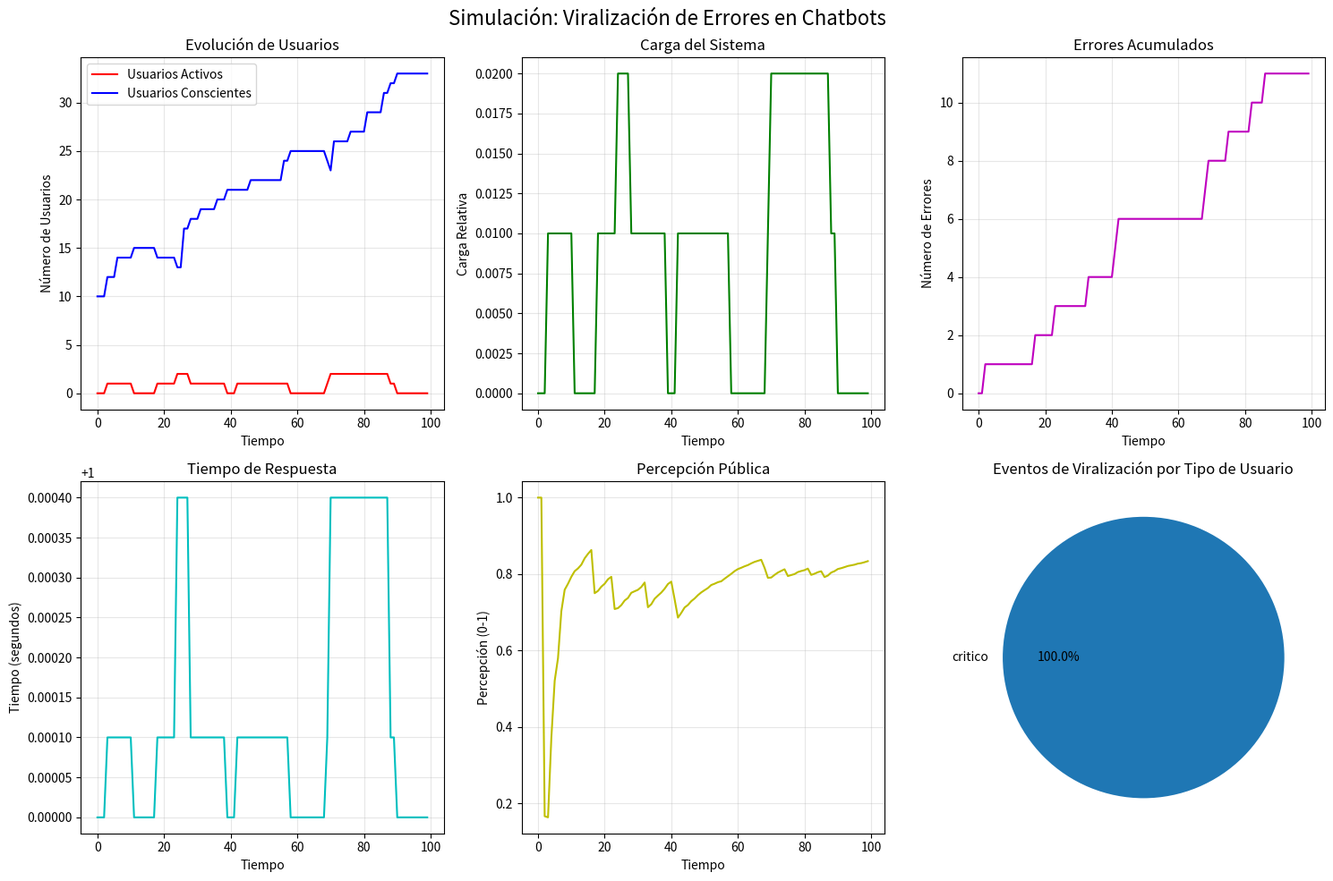

Python code for this plot:
"""
Modelo de Simulación: Viralización de Errores en Chatbots
Trabajo Final - Modelos y Simulación
Felipe Lucero

Este modelo simula cómo se propaga la información de errores en chatbots
y cómo esto afecta la carga del sistema y la percepción pública.
"""

import numpy as np
import matplotlib.pyplot as plt
import pandas as pd
from dataclasses import dataclass
from typing import List, Dict, Tuple
import random
from collections import defaultdict
import seaborn as sns

# Configuración para gráficos en español
plt.rcParams['font.size'] = 10
plt.rcParams['axes.unicode_minus'] = False

@dataclass
class Usuario:
    """Representa un usuario que puede interactuar con el chatbot"""
    id: int
    tipo: str  # 'normal', 'influencer', 'critico'
    probabilidad_interaccion: float
    probabilidad_compartir: float
    influencia: float  # Factor de multiplicación para viralización
    estado: str = 'inactivo'  # 'inactivo', 'consciente', 'activo'
    
    def __post_init__(self):
        self.tiempo_ultima_interaccion = 0
        self.interacciones_totales = 0
        self.errores_reportados = 0

@dataclass
class Chatbot:
    """Representa el sistema de chatbot"""
    capacidad_maxima: int
    tiempo_respuesta_base: float
    probabilidad_error: float
    capacidad_actual: int = 0
    errores_totales: int = 0
    tiempo_respuesta_actual: float = 0.0
    
    def actualizar_capacidad(self, usuarios_activos: int):
        """Actualiza la capacidad del sistema basado en usuarios activos"""
        self.capacidad_actual = min(usuarios_activos, self.capacidad_maxima)
        # El tiempo de respuesta aumenta exponencialmente con la carga
        factor_carga = self.capacidad_actual / self.capacidad_maxima
        self.tiempo_respuesta_actual = self.tiempo_respuesta_base * (1 + factor_carga**2)
    
    def generar_error(self) -> bool:
        """Determina si el chatbot genera un error"""
        return random.random() < self.probabilidad_error

class ModeloViralizacion:
    """Modelo principal de simulación"""
    
    def __init__(self, 
                 num_usuarios: int = 1000,
                 capacidad_chatbot: int = 100,
                 tiempo_simulacion: int = 100):
        
        self.num_usuarios = num_usuarios
        self.tiempo_simulacion = tiempo_simulacion
        self.tiempo_actual = 0
        
        # Inicializar chatbot
        self.chatbot = Chatbot(
            capacidad_maxima=capacidad_chatbot,
            tiempo_respuesta_base=1.0,
            probabilidad_error=0.01  # 1% de probabilidad de error por defecto
        )
        
        # Inicializar usuarios
        self.usuarios = self._crear_usuarios()
        
        # Métricas de seguimiento
        self.metricas = {
            'usuarios_activos': [],
            'usuarios_conscientes': [],
            'carga_sistema': [],
            'errores_generados': [],
            'tiempo_respuesta': [],
            'percepcion_publica': []
        }
        
        # Eventos de viralización
        self.eventos_viralizacion = []
        
    def _crear_usuarios(self) -> List[Usuario]:
        """Crea la población de usuarios con diferentes características"""
        usuarios = []
        
        for i in range(self.num_usuarios):
            # Distribución de tipos de usuarios
            tipo_rand = random.random()
            if tipo_rand < 0.8:  # 80% usuarios normales
                tipo = 'normal'
                prob_interaccion = random.uniform(0.1, 0.3)
                prob_compartir = random.uniform(0.05, 0.15)
                influencia = random.uniform(1.0, 2.0)
            elif tipo_rand < 0.95:  # 15% usuarios críticos
                tipo = 'critico'
                prob_interaccion = random.uniform(0.4, 0.7)
                prob_compartir = random.uniform(0.3, 0.6)
                influencia = random.uniform(3.0, 8.0)
            else:  # 5% influencers
                tipo = 'influencer'
                prob_interaccion = random.uniform(0.2, 0.5)
                prob_compartir = random.uniform(0.6, 0.9)
                influencia = random.uniform(10.0, 50.0)
            
            usuario = Usuario(
                id=i,
                tipo=tipo,
                probabilidad_interaccion=prob_interaccion,
                probabilidad_compartir=prob_compartir,
                influencia=influencia
            )
            usuarios.append(usuario)
        
        return usuarios
    
    def _simular_interaccion_usuario(self, usuario: Usuario) -> bool:
        """Simula la interacción de un usuario con el chatbot"""
        if random.random() < usuario.probabilidad_interaccion:
            usuario.interacciones_totales += 1
            usuario.tiempo_ultima_interaccion = self.tiempo_actual
            
            # Verificar si el chatbot genera un error
            if self.chatbot.generar_error():
                self.chatbot.errores_totales += 1
                usuario.errores_reportados += 1
                return True  # Se generó un error
        return False
    
    def _simular_propagacion_error(self, usuario_error: Usuario):
        """Simula la propagación de información sobre el error"""
        # Calcular cuántos usuarios se enteran del error
        usuarios_afectados = int(usuario_error.influencia * 
                               usuario_error.probabilidad_compartir * 
                               random.uniform(0.5, 1.5))
        
        # Seleccionar usuarios aleatorios para hacer conscientes
        usuarios_disponibles = [u for u in self.usuarios if u.estado == 'inactivo']
        usuarios_seleccionados = random.sample(
            usuarios_disponibles, 
            min(usuarios_afectados, len(usuarios_disponibles))
        )
        
        for usuario in usuarios_seleccionados:
            usuario.estado = 'consciente'
            self.eventos_viralizacion.append({
                'tiempo': self.tiempo_actual,
                'usuario_origen': usuario_error.id,
                'usuario_afectado': usuario.id,
                'tipo_origen': usuario_error.tipo
            })
    
    def _calcular_percepcion_publica(self) -> float:
        """Calcula la percepción pública basada en errores y carga del sistema"""
        errores_por_usuario = self.chatbot.errores_totales / max(1, sum(u.interacciones_totales for u in self.usuarios))
        carga_relativa = self.chatbot.capacidad_actual / self.chatbot.capacidad_maxima
        
        # La percepción empeora con más errores y mayor carga
        percepcion = 1.0 - (errores_por_usuario * 10) - (carga_relativa * 0.3)
        return max(0.0, min(1.0, percepcion))
    
    def ejecutar_simulacion(self):
        """Ejecuta la simulación completa"""
        print(f"Iniciando simulación con {self.num_usuarios} usuarios por {self.tiempo_simulacion} pasos...")
        
        # Activar algunos usuarios inicialmente para iniciar la simulación
        usuarios_iniciales = random.sample(self.usuarios, min(10, len(self.usuarios)))
        for usuario in usuarios_iniciales:
            usuario.estado = 'consciente'
        
        # Simular un error inicial para activar la viralización
        if usuarios_iniciales:
            usuario_inicial = random.choice(usuarios_iniciales)
            if self._simular_interaccion_usuario(usuario_inicial):
                self._simular_propagacion_error(usuario_inicial)
                usuario_inicial.estado = 'activo'
        
        for tiempo in range(self.tiempo_simulacion):
            self.tiempo_actual = tiempo
            
            # Contar usuarios activos y conscientes
            usuarios_activos = sum(1 for u in self.usuarios if u.estado == 'activo')
            usuarios_conscientes = sum(1 for u in self.usuarios if u.estado == 'consciente')
            
            # Actualizar capacidad del chatbot
            self.chatbot.actualizar_capacidad(usuarios_activos)
            
            # Simular interacciones de usuarios conscientes
            usuarios_conscientes_lista = [u for u in self.usuarios if u.estado == 'consciente']
            for usuario in usuarios_conscientes_lista:
                if self._simular_interaccion_usuario(usuario):
                    # Si se generó un error, propagar la información
                    self._simular_propagacion_error(usuario)
                    # El usuario se vuelve activo (está reportando el error)
                    usuario.estado = 'activo'
            
            # Algunos usuarios activos pueden volver a ser conscientes
            for usuario in self.usuarios:
                if usuario.estado == 'activo' and random.random() < 0.1:
                    usuario.estado = 'consciente'
            
            # Ocasionalmente, algunos usuarios inactivos se vuelven conscientes (efecto de red)
            if tiempo > 0 and tiempo % 5 == 0:  # Cada 5 pasos
                usuarios_inactivos = [u for u in self.usuarios if u.estado == 'inactivo']
                if usuarios_inactivos:
                    # La probabilidad aumenta con el número de usuarios activos
                    prob_activacion = min(0.1, usuarios_activos / 1000)
                    for usuario in usuarios_inactivos:
                        if random.random() < prob_activacion:
                            usuario.estado = 'consciente'
            
            # Registrar métricas
            self.metricas['usuarios_activos'].append(usuarios_activos)
            self.metricas['usuarios_conscientes'].append(usuarios_conscientes)
            self.metricas['carga_sistema'].append(self.chatbot.capacidad_actual / self.chatbot.capacidad_maxima)
            self.metricas['errores_generados'].append(self.chatbot.errores_totales)
            self.metricas['tiempo_respuesta'].append(self.chatbot.tiempo_respuesta_actual)
            self.metricas['percepcion_publica'].append(self._calcular_percepcion_publica())
        
        print("Simulación completada.")
    
    def visualizar_resultados(self):
        """Genera gráficos de los resultados de la simulación"""
        fig, axes = plt.subplots(2, 3, figsize=(15, 10))
        fig.suptitle('Simulación: Viralización de Errores en Chatbots', fontsize=16)
        
        tiempo = list(range(self.tiempo_simulacion))
        
        # Gráfico 1: Usuarios activos y conscientes
        axes[0, 0].plot(tiempo, self.metricas['usuarios_activos'], 'r-', label='Usuarios Activos')
        axes[0, 0].plot(tiempo, self.metricas['usuarios_conscientes'], 'b-', label='Usuarios Conscientes')
        axes[0, 0].set_title('Evolución de Usuarios')
        axes[0, 0].set_xlabel('Tiempo')
        axes[0, 0].set_ylabel('Número de Usuarios')
        axes[0, 0].legend()
        axes[0, 0].grid(True, alpha=0.3)
        
        # Gráfico 2: Carga del sistema
        axes[0, 1].plot(tiempo, self.metricas['carga_sistema'], 'g-')
        axes[0, 1].set_title('Carga del Sistema')
        axes[0, 1].set_xlabel('Tiempo')
        axes[0, 1].set_ylabel('Carga Relativa')
        axes[0, 1].grid(True, alpha=0.3)
        
        # Gráfico 3: Errores acumulados
        axes[0, 2].plot(tiempo, self.metricas['errores_generados'], 'm-')
        axes[0, 2].set_title('Errores Acumulados')
        axes[0, 2].set_xlabel('Tiempo')
        axes[0, 2].set_ylabel('Número de Errores')
        axes[0, 2].grid(True, alpha=0.3)
        
        # Gráfico 4: Tiempo de respuesta
        axes[1, 0].plot(tiempo, self.metricas['tiempo_respuesta'], 'c-')
        axes[1, 0].set_title('Tiempo de Respuesta')
        axes[1, 0].set_xlabel('Tiempo')
        axes[1, 0].set_ylabel('Tiempo (segundos)')
        axes[1, 0].grid(True, alpha=0.3)
        
        # Gráfico 5: Percepción pública
        axes[1, 1].plot(tiempo, self.metricas['percepcion_publica'], 'y-')
        axes[1, 1].set_title('Percepción Pública')
        axes[1, 1].set_xlabel('Tiempo')
        axes[1, 1].set_ylabel('Percepción (0-1)')
        axes[1, 1].grid(True, alpha=0.3)
        
        # Gráfico 6: Análisis de eventos de viralización
        if self.eventos_viralizacion:
            df_eventos = pd.DataFrame(self.eventos_viralizacion)
            tipos_eventos = df_eventos['tipo_origen'].value_counts()
            axes[1, 2].pie(tipos_eventos.values, labels=tipos_eventos.index, autopct='%1.1f%%')
            axes[1, 2].set_title('Eventos de Viralización por Tipo de Usuario')
        
        plt.tight_layout()
        plt.savefig('resultados_simulacion.png', dpi=300, bbox_inches='tight')
        try:
            plt.show()
        except:
            print("Gráfico guardado como 'resultados_simulacion.png'")
            plt.close()
    
    def analizar_escenarios(self):
        """Ejecuta múltiples escenarios para análisis comparativo"""
        escenarios = {
            'Baja viralización': {'prob_error': 0.005, 'influencia_mult': 0.5},
            'Viralización normal': {'prob_error': 0.01, 'influencia_mult': 1.0},
            'Alta viralización': {'prob_error': 0.02, 'influencia_mult': 2.0},
            'Crisis viral': {'prob_error': 0.05, 'influencia_mult': 5.0}
        }
        
        resultados = {}
        
        for nombre, config in escenarios.items():
            print(f"\nEjecutando escenario: {nombre}")
            
            # Configurar escenario
            self.chatbot.probabilidad_error = config['prob_error']
            for usuario in self.usuarios:
                usuario.influencia *= config['influencia_mult']
            
            # Ejecutar simulación
            self.ejecutar_simulacion()
            
            # Guardar resultados
            resultados[nombre] = {
                'max_usuarios_activos': max(self.metricas['usuarios_activos']),
                'max_carga': max(self.metricas['carga_sistema']),
                'errores_finales': self.metricas['errores_generados'][-1],
                'percepcion_final': self.metricas['percepcion_publica'][-1]
            }
            
            # Resetear para siguiente escenario
            self._resetear_simulacion()
        
        return resultados
    
    def _resetear_simulacion(self):
        """Resetea la simulación para ejecutar nuevos escenarios"""
        self.tiempo_actual = 0
        self.chatbot.capacidad_actual = 0
        self.chatbot.errores_totales = 0
        self.chatbot.tiempo_respuesta_actual = 0.0
        
        for usuario in self.usuarios:
            usuario.estado = 'inactivo'
            usuario.tiempo_ultima_interaccion = 0
            usuario.interacciones_totales = 0
            usuario.errores_reportados = 0
            # NO resetear la influencia para mantener los multiplicadores de escenario
        
        self.metricas = {key: [] for key in self.metricas.keys()}
        self.eventos_viralizacion = []

def main():
    """Función principal para ejecutar la simulación"""
    print("=== Modelo de Simulación: Viralización de Errores en Chatbots ===")
    print("Felipe Lucero - Trabajo Final - Modelos y Simulación\n")
    
    # Crear y ejecutar simulación básica
    modelo = ModeloViralizacion(
        num_usuarios=1000,
        capacidad_chatbot=100,
        tiempo_simulacion=100
    )
    
    # Ejecutar simulación básica
    modelo.ejecutar_simulacion()
    modelo.visualizar_resultados()
    
    # Ejecutar análisis de escenarios
    print("\n=== Análisis de Escenarios ===")
    resultados_escenarios = modelo.analizar_escenarios()
    
    # Mostrar resultados comparativos
    print("\nResultados comparativos:")
    print("-" * 80)
    print(f"{'Escenario':<20} {'Max Usuarios':<12} {'Max Carga':<10} {'Errores':<8} {'Percepción':<10}")
    print("-" * 80)
    
    for escenario, datos in resultados_escenarios.items():
        print(f"{escenario:<20} {datos['max_usuarios_activos']:<12} "
              f"{datos['max_carga']:<10.2f} {datos['errores_finales']:<8} "
              f"{datos['percepcion_final']:<10.2f}")
    
    print("\n=== Análisis de Resultados ===")
    print("1. La viralización de errores puede causar saturación rápida del sistema")
    print("2. Los usuarios influyentes multiplican el impacto de los errores")
    print("3. La percepción pública se deteriora exponencialmente con la carga")
    print("4. Medidas de mitigación deberían incluir escalabilidad y moderación")

if __name__ == "__main__":
    main()
